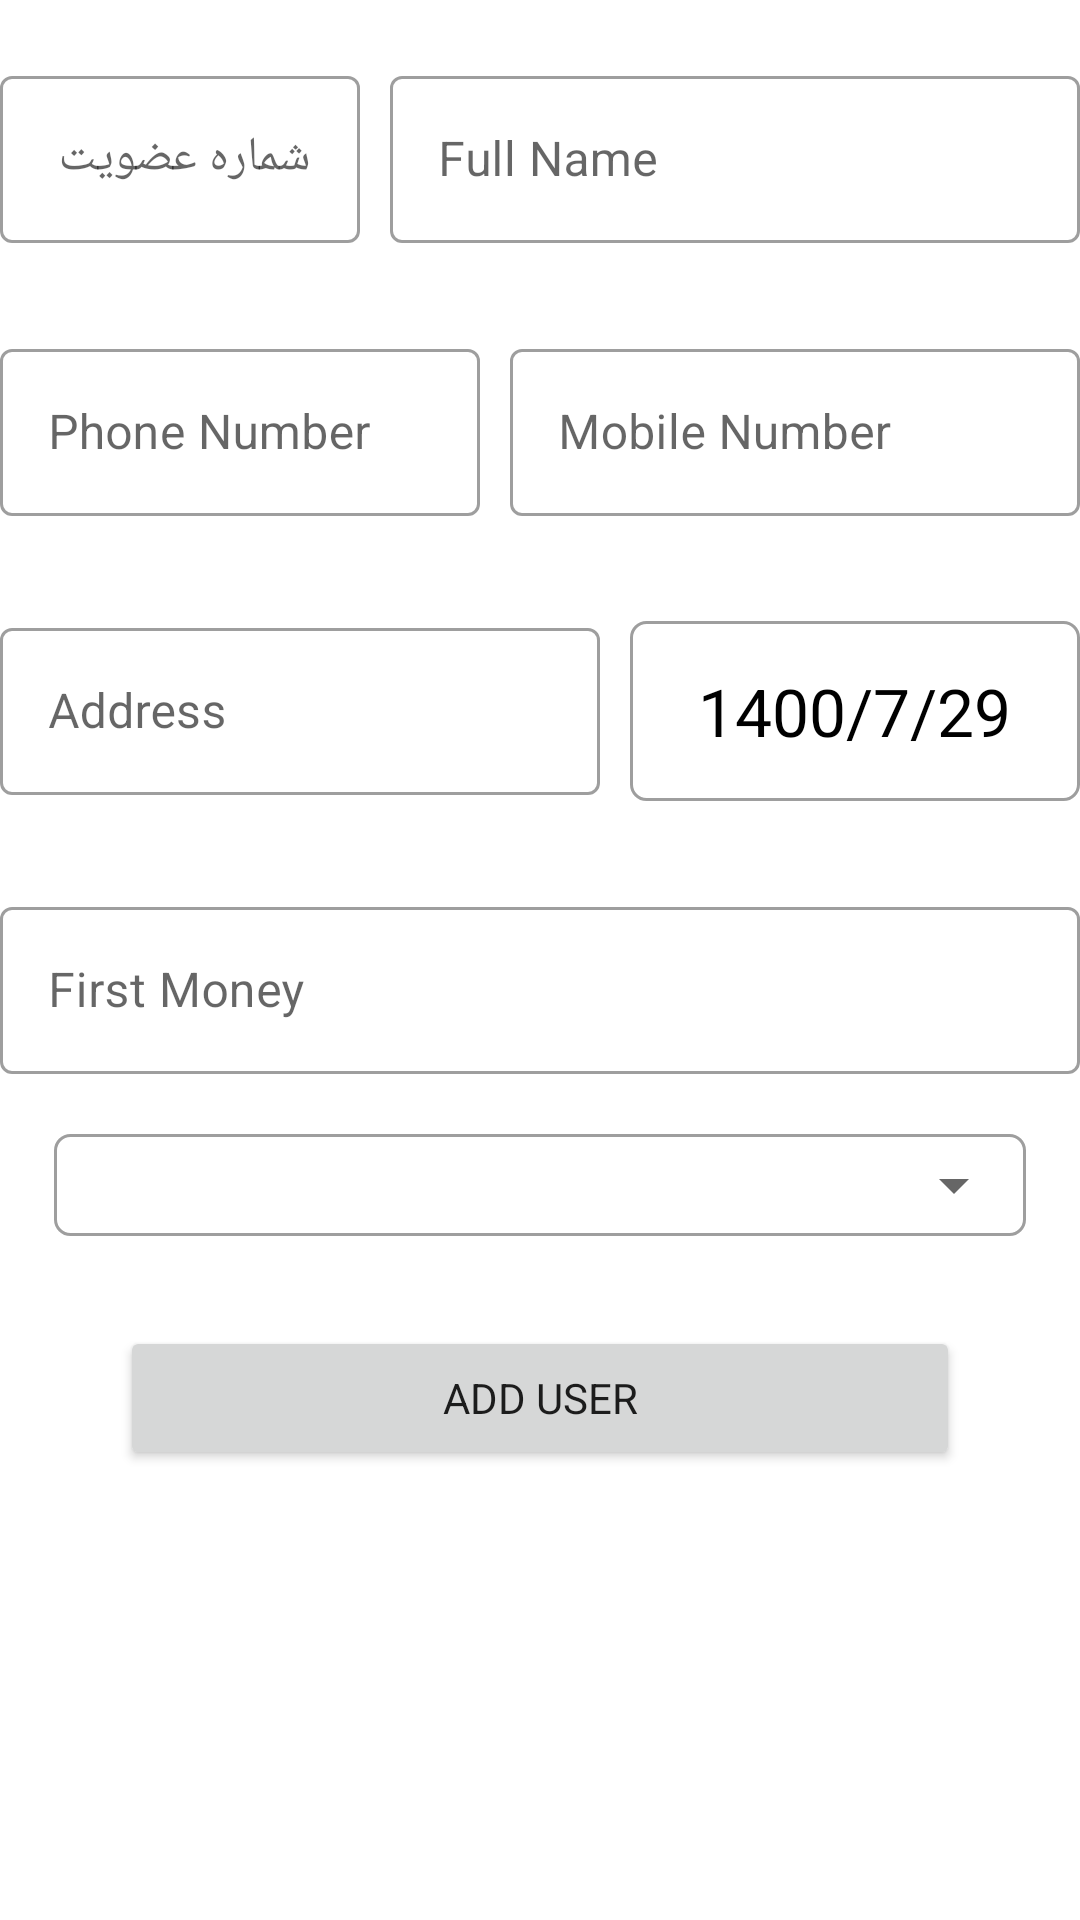

Android layout source for this screen:
<!-- AndroidManifest.xml: application theme Theme.HolyQuran -->
<!-- res/layout/fragment_add_user.xml -->
<?xml version="1.0" encoding="utf-8"?>
<layout xmlns:android="http://schemas.android.com/apk/res/android"
    xmlns:tools="http://schemas.android.com/tools">

    <data>

        <variable
            name="userName"
            type="com.example.holyquran.data.model.UserInfo" />

        <variable
            name="viewModel"
            type="com.example.holyquran.ui.addUser.AddUserViewModel" />
    </data>

    <LinearLayout
        android:layout_width="match_parent"
        android:layout_height="match_parent"
        android:layout_marginLeft="30dp"
        android:layout_marginTop="26dp"
        android:layout_marginRight="30dp"
        android:layoutDirection="ltr"
        android:orientation="vertical"
        tools:context=".ui.addUser.AddUserFragment">

        <LinearLayout
            android:layout_width="match_parent"
            android:layout_height="wrap_content"
            android:layout_marginTop="20sp"
            android:layoutDirection="ltr"
            android:orientation="horizontal">

            <LinearLayout
                android:layout_width="120dp"
                android:layout_height="wrap_content"
                android:layoutDirection="ltr">

                <com.google.android.material.textfield.TextInputLayout
                    style="@style/Widget.MaterialComponents.TextInputLayout.OutlinedBox"
                    android:layout_width="match_parent"
                    android:layout_height="wrap_content"
                    android:hint="شماره عضویت">
                    
                    <com.google.android.material.textfield.TextInputEditText
                        android:id="@+id/accountId"
                        android:layout_width="match_parent"
                        android:layout_height="wrap_content"
                        android:inputType="number" />
                </com.google.android.material.textfield.TextInputLayout>
            </LinearLayout>

            <LinearLayout
                android:layout_width="match_parent"
                android:layout_height="match_parent"
                android:layout_marginStart="10dp"
                android:gravity="right"
                android:layoutDirection="ltr">

                <com.google.android.material.textfield.TextInputLayout
                    style="@style/Widget.MaterialComponents.TextInputLayout.OutlinedBox"
                    android:layout_width="match_parent"
                    android:layout_height="wrap_content"
                    android:hint="@string/full_name">
                    
                    <com.google.android.material.textfield.TextInputEditText
                        android:id="@+id/fullName"
                        android:layout_width="match_parent"
                        android:layout_height="wrap_content"
                        android:inputType="text" />
                </com.google.android.material.textfield.TextInputLayout>
            </LinearLayout>
        </LinearLayout>

        <LinearLayout
            android:layout_width="match_parent"
            android:layout_height="wrap_content"
            android:layout_marginTop="30dp"
            android:layoutDirection="ltr"
            android:orientation="horizontal">

            <LinearLayout
                android:layout_width="160dp"
                android:layout_height="wrap_content"
                android:layoutDirection="ltr">

                <com.google.android.material.textfield.TextInputLayout
                    style="@style/Widget.MaterialComponents.TextInputLayout.OutlinedBox"
                    android:layout_width="match_parent"
                    android:layout_height="wrap_content"
                    android:hint="@string/phone_number">
                    
                    <com.google.android.material.textfield.TextInputEditText
                        android:id="@+id/phoneNumber"
                        android:layout_width="match_parent"
                        android:layout_height="match_parent" />
                </com.google.android.material.textfield.TextInputLayout>
            </LinearLayout>

            <LinearLayout
                android:layout_width="match_parent"
                android:layout_height="match_parent"
                android:layout_marginStart="10dp"
                android:gravity="right"
                android:layoutDirection="ltr">

                <com.google.android.material.textfield.TextInputLayout
                    android:id="@+id/cardNumberLt"
                    style="@style/Widget.MaterialComponents.TextInputLayout.OutlinedBox"
                    android:layout_width="match_parent"
                    android:layout_height="wrap_content"
                    android:hint="@string/mobile_number">
                    
                    <com.google.android.material.textfield.TextInputEditText
                        android:id="@+id/mobileNumber"
                        android:layout_width="match_parent"
                        android:layout_height="match_parent"
                        android:inputType="number" />
                </com.google.android.material.textfield.TextInputLayout>
            </LinearLayout>
        </LinearLayout>

        <LinearLayout
            android:layout_width="match_parent"
            android:layout_height="wrap_content"
            android:layout_marginTop="30dp"
            android:layoutDirection="ltr"
            android:orientation="horizontal">

            <LinearLayout
                android:layout_width="match_parent"
                android:layout_height="wrap_content">


                <LinearLayout
                    android:layout_width="match_parent"
                    android:layout_height="wrap_content"
                    android:layoutDirection="ltr"
                    android:orientation="horizontal">

                    <LinearLayout
                        android:layout_width="200dp"
                        android:layout_height="match_parent"
                        android:layout_marginEnd="10dp"
                        android:gravity="center">

                        <com.google.android.material.textfield.TextInputLayout
                            style="@style/Widget.MaterialComponents.TextInputLayout.OutlinedBox"
                            android:layout_width="match_parent"
                            android:layout_height="wrap_content"
                            android:hint="@string/address">

                            <com.google.android.material.textfield.TextInputEditText
                                android:id="@+id/edtAddress"
                                android:layout_width="match_parent"
                                android:layout_height="match_parent"
                                android:inputType="text" />
                        </com.google.android.material.textfield.TextInputLayout>

                    </LinearLayout>

                    <LinearLayout
                        android:layout_width="match_parent"
                        android:layout_height="wrap_content"
                        android:layout_marginTop="5dp"
                        android:background="@drawable/background_line"
                        android:gravity="center">

                        <TextView
                            android:id="@+id/createdDate"
                            android:layout_width="wrap_content"
                            android:layout_height="60dp"
                            android:gravity="center"
                            android:onClick="@{() -> viewModel.openCalender()}"
                            android:text="@string/current_date"
                            android:textColor="@color/black"
                            android:textSize="22sp" />
                    </LinearLayout>
                </LinearLayout>
            </LinearLayout>
        </LinearLayout>

        <LinearLayout
            android:layout_width="match_parent"
            android:layout_height="wrap_content"
            android:layout_marginTop="30dp"
            android:orientation="vertical">

            <com.google.android.material.textfield.TextInputLayout
                style="@style/Widget.MaterialComponents.TextInputLayout.OutlinedBox"
                android:layout_width="match_parent"
                android:layout_height="match_parent"
                android:hint="@string/first_money">
                
                <com.google.android.material.textfield.TextInputEditText
                    android:id="@+id/firstMoney"
                    android:layout_width="match_parent"
                    android:layout_height="wrap_content"
                    android:inputType="number"
                    android:afterTextChanged="@{(edtitable)->viewModel.afterUserNameChange(edtitable)}" />
            </com.google.android.material.textfield.TextInputLayout>

            <LinearLayout
                android:layout_width="match_parent"
                android:layout_marginTop="20sp"
                android:layout_height="wrap_content">

                <LinearLayout
                    android:layout_width="match_parent"
                    android:layout_height="wrap_content"
                    android:layout_marginLeft="18sp"
                    android:layout_marginRight="18sp"
                    android:background="@drawable/background_line">

                    <Spinner
                        android:id="@+id/bankListSpinner"
                        android:layout_width="match_parent"
                        android:layout_marginTop="5dp"
                        android:layout_marginBottom="5dp"
                        android:layout_height="wrap_content"/>
                </LinearLayout>

            </LinearLayout>

        </LinearLayout>

        <Button
            android:id="@+id/addUser"
            android:layout_width="match_parent"
            android:layout_height="wrap_content"
            android:layout_marginLeft="40dp"
            android:layout_marginTop="30dp"
            android:layout_marginRight="40dp"
            android:onClick="@{() -> viewModel.addUser()}"
            android:text="@string/add_user" />
    </LinearLayout>
</layout>
<!-- resources referenced by this layout -->
<resources>
  <color name="black">#FF000000</color>
  <!-- drawable background_line (drawable) -->
  <?xml version="1.0" encoding="utf-8"?>
  <shape xmlns:android="http://schemas.android.com/apk/res/android"
      android:shape="rectangle">
  
      <stroke
          android:width="1dp"
          android:color="@color/gray500" />
      <corners android:radius="5dp" />
  </shape>
  <string name="add_user">Add User</string>
  <string name="address">Address</string>
  <string name="current_date">1400/7/29</string>
  <string name="first_money">First Money</string>
  <string name="full_name">Full Name</string>
  <string name="mobile_number">Mobile Number</string>
  <string name="phone_number">Phone Number</string>
  <style name="Theme.HolyQuran" parent="Theme.MaterialComponents.DayNight.DarkActionBar">
          
          <item name="colorPrimary">@color/navigation_color</item>
          <item name="colorPrimaryVariant">@color/navigation_color</item>
          <item name="colorOnPrimary">@color/white</item>
          
          <item name="colorSecondary">@color/teal_200</item>
          <item name="colorSecondaryVariant">@color/teal_700</item>
          <item name="colorOnSecondary">@color/black</item>
          
          <item name="android:statusBarColor" tools:targetApi="l">?attr/colorPrimaryVariant</item>
          
          <item name="android:navigationBarColor">@color/navigation_color</item>
          <item name="fontFamily">@font/b_nazanin</item>
      </style>
  <color name="gray500">#9E9E9E</color>
  <color name="navigation_color">#00786b</color>
  <color name="white">#FFFFFFFF</color>
  <color name="teal_200">#FF03DAC5</color>
  <color name="teal_700">#FF018786</color>
</resources>
